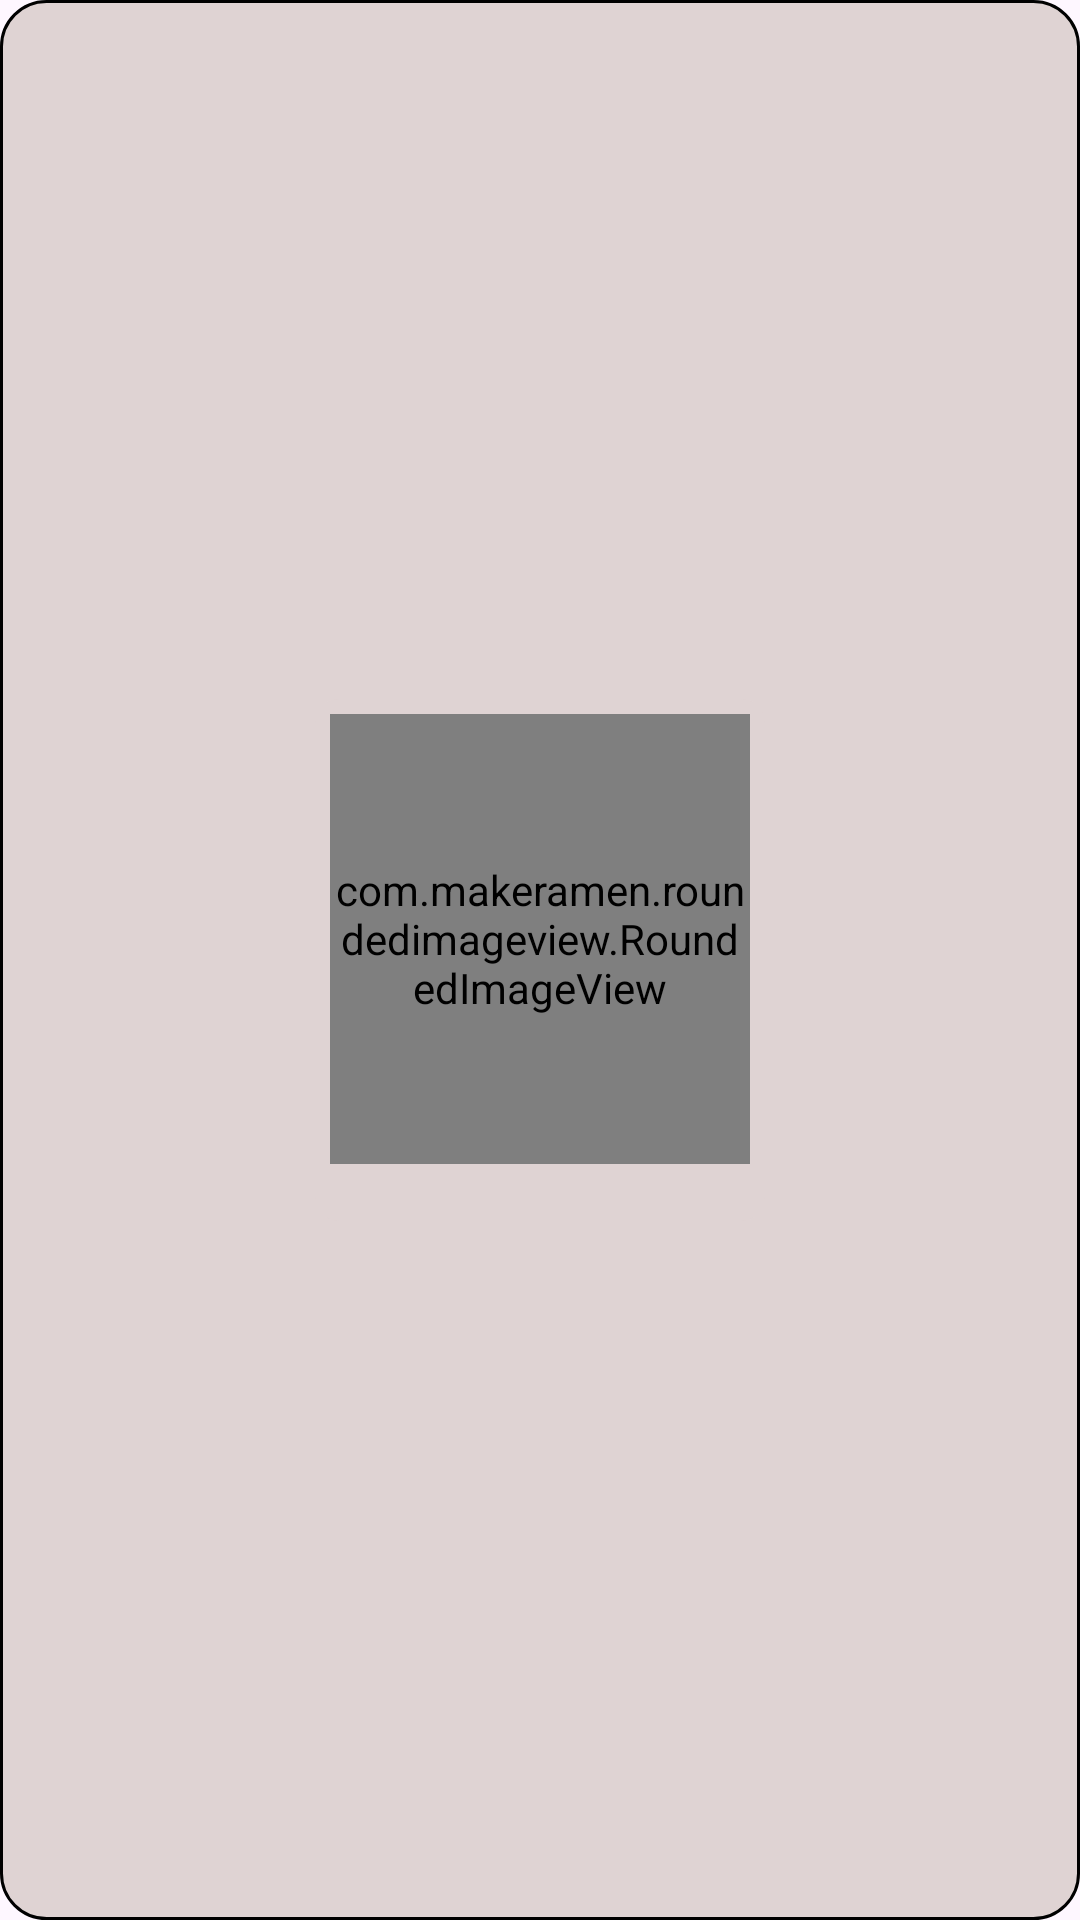

The Android layout XML behind this screen, and the referenced resources:
<!-- AndroidManifest.xml: application theme Theme.BTUNGDUNGMONAN -->
<!-- res/layout/dong_child.xml -->
<?xml version="1.0" encoding="utf-8"?>
<LinearLayout xmlns:android="http://schemas.android.com/apk/res/android"
    android:layout_width="wrap_content"
    xmlns:app="http://schemas.android.com/apk/res-auto"
    android:orientation="vertical"
    android:gravity="center"
    android:background="@drawable/bcr_rcl"
    android:layout_marginTop="10dp"
    android:layout_marginLeft="5dp"
    android:layout_height="wrap_content">

        <RelativeLayout
            android:layout_width="150dp"
            android:layout_margin="10dp"
            android:background="@drawable/background_rcl_item"
            android:layout_height="wrap_content">
            <com.makeramen.roundedimageview.RoundedImageView
                android:layout_marginRight="5dp"
                android:layout_marginLeft="5dp"
                android:layout_marginTop="5dp"
                android:layout_width="match_parent"
                android:layout_height="150dp"
                android:id="@+id/imgChild"
                app:riv_border_width="1dp"
                app:riv_border_color="@color/black"
                app:riv_corner_radius="10dp"
                android:scaleType="centerCrop"
                android:layout_weight="1"/>

            <TextView
                android:layout_width="match_parent"
                android:layout_height="wrap_content"
                android:id="@+id/tvChild"
                android:gravity="center"
                android:layout_below="@id/imgChild"
                android:textColor="@color/black"
                android:textStyle="bold"
                android:layout_weight="1"/>

        </RelativeLayout>


</LinearLayout>
<!-- resources referenced by this layout -->
<resources>
  <!-- drawable background_rcl_item (drawable) -->
  <selector xmlns:android="http://schemas.android.com/apk/res/android">
      <item android:state_pressed="true">
          <shape>
              <solid android:color="#2A7468" /> //MÀU NỀN KHI CHƯA CLICK VÀO ITEM RCL
              <corners android:radius="8dp" /> 
          </shape>
      </item>
      <item>
          <shape>
              <solid android:color="#DFD3D3" /> // MÀU NỀN KHI CLICK VÀO ITEM RCL
              <corners android:radius="8dp" /> 
          </shape>
      </item>
  </selector>
  <!-- drawable bcr_rcl (drawable) -->
  <?xml version="1.0" encoding="utf-8"?>
  <shape xmlns:android="http://schemas.android.com/apk/res/android" android:shape="rectangle">
      <solid android:color="#DFD3D3"/>
      <corners android:radius="15dp"/>
      <stroke  android:width="1dp"
          android:color="@color/black"/>
  
  </shape>
  <style name="Theme.BTUNGDUNGMONAN" parent="Base.Theme.BTUNGDUNGMONAN" />
  <style name="Base.Theme.BTUNGDUNGMONAN" parent="Theme.Material3.DayNight.NoActionBar">
          
          
  
      </style>
  <!-- not gathered from this repository: default colours our renderer supplied (Android Studio template values) -->
  <color name="black">#FF000000</color>
</resources>
